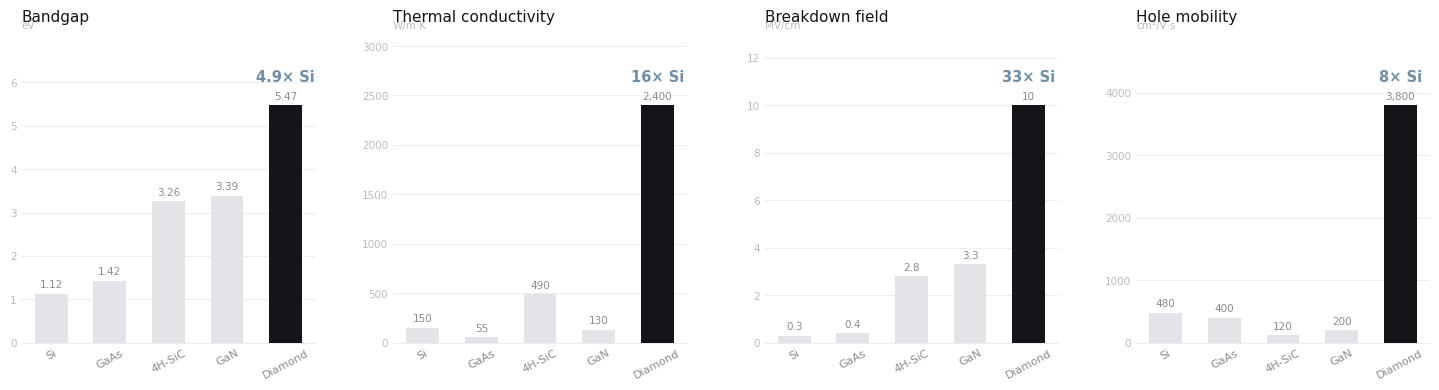
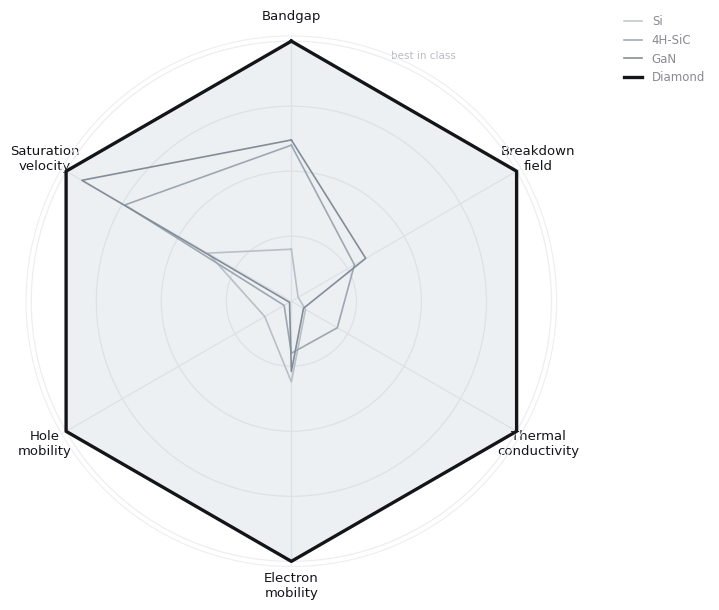

Reproduce these figures in Python, in order.
"""Regenerate research figures — Diamond Foundry register: ink, gray, one steel accent."""
import numpy as np
import matplotlib.pyplot as plt
import matplotlib as mpl

INK    = "#141519"   # diamond
OTHERS = "#e2e4e8"   # everyone else
STEEL  = "#6f8fa6"   # single accent (multiplier flags, fill)
LABEL  = "#8a8a90"
FAINT  = "#b8bcc2"
GRID   = "#edeef1"

mpl.rcParams.update({
    "font.family": ["Segoe UI", "DejaVu Sans"],
    "text.color": LABEL,
    "axes.edgecolor": GRID,
    "axes.labelcolor": LABEL,
    "xtick.color": LABEL,
    "ytick.color": FAINT,
    "axes.grid": True,
    "grid.color": GRID,
    "grid.linewidth": 0.8,
    "axes.axisbelow": True,
})

# ---------------- fig 1 : bar panels ----------------
mats = ["Si", "GaAs", "4H-SiC", "GaN", "Diamond"]
panels = [
    ("Bandgap", "eV",                 [1.12, 1.42, 3.26, 3.39, 5.47],  "4.9× Si"),
    ("Thermal conductivity", "W/m·K", [150, 55, 490, 130, 2400],  "16× Si"),
    ("Breakdown field", "MV/cm",      [0.3, 0.4, 2.8, 3.3, 10],        "33× Si"),
    ("Hole mobility", "cm²/V·s", [480, 400, 120, 200, 3800], "8× Si"),
]

fig, axes = plt.subplots(1, 4, figsize=(14.5, 4.0), dpi=200)
for ax, (title, unit, vals, mult) in zip(axes, panels):
    colors = [OTHERS] * 4 + [INK]
    bars = ax.bar(mats, vals, color=colors, width=0.56, zorder=3)
    ax.set_title(title, fontsize=11, color=INK, pad=16, loc="left", fontweight="medium")
    ax.text(0, 1.045, unit, transform=ax.transAxes, fontsize=7.5, color=FAINT, va="bottom")
    for s in ("top", "right", "left"):
        ax.spines[s].set_visible(False)
    ax.spines["bottom"].set_color(GRID)
    ax.tick_params(axis="x", labelrotation=28, labelsize=8, length=0)
    ax.tick_params(axis="y", labelsize=7.5, length=0)
    ax.grid(axis="x", visible=False)
    top = max(vals)
    ax.set_ylim(0, top * 1.26)
    for b, v in zip(bars, vals):
        ax.annotate(f"{v:,g}", (b.get_x() + b.get_width()/2, v), ha="center",
                    va="bottom", fontsize=7.5, color=LABEL, xytext=(0, 3),
                    textcoords="offset points")
    db = bars[-1]
    ax.annotate(mult, (db.get_x() + db.get_width()/2, top * 1.03),
                ha="center", va="bottom", fontsize=10.5, color=STEEL,
                fontweight="bold", xytext=(0, 10), textcoords="offset points")
fig.tight_layout(w_pad=3.0)
fig.savefig(r"C:\Users\Arjun\diamond-site\assets\fig1.png",
            facecolor="white", bbox_inches="tight")
plt.close(fig)

# ---------------- fig 2 : radar ----------------
labels = ["Bandgap", "Breakdown\nfield", "Thermal\nconductivity",
          "Electron\nmobility", "Hole\nmobility", "Saturation\nvelocity"]
data = {
    "Diamond": [1.00, 1.00, 1.00, 1.00, 1.00, 1.00],
    "GaN":     [0.62, 0.33, 0.054, 0.27, 0.008, 0.93],
    "4H-SiC":  [0.60, 0.28, 0.204, 0.20, 0.032, 0.74],
    "Si":      [0.20, 0.03, 0.063, 0.31, 0.118, 0.37],
}
grays = {"Si": "#c3c7cd", "4H-SiC": "#a6abb3", "GaN": "#878d96"}

N = len(labels)
angles = np.linspace(0, 2*np.pi, N, endpoint=False).tolist()
angles += angles[:1]

fig = plt.figure(figsize=(7.4, 6.2), dpi=200)
ax = fig.add_subplot(111, polar=True)
ax.set_theta_offset(np.pi / 2)
ax.set_theta_direction(-1)
ax.set_ylim(0, 1.02)
ax.set_yticks([0.25, 0.5, 0.75, 1.0])
ax.set_yticklabels(["", "", "", "best in class"], fontsize=7.5, color=FAINT)
ax.set_xticks(angles[:-1])
ax.set_xticklabels(labels, fontsize=9.5, color=INK)
ax.grid(color=GRID, linewidth=0.9)
ax.spines["polar"].set_color(GRID)
ax.set_facecolor("white")

for name in ["Si", "4H-SiC", "GaN"]:
    vals = data[name] + data[name][:1]
    ax.plot(angles, vals, color=grays[name], linewidth=1.2, zorder=3)

vals = data["Diamond"] + data["Diamond"][:1]
ax.plot(angles, vals, color=INK, linewidth=2.4, zorder=5)
ax.fill(angles, vals, color=STEEL, alpha=0.13, zorder=4)

ax.legend(["Si", "4H-SiC", "GaN", "Diamond"], loc="upper right",
          bbox_to_anchor=(1.30, 1.06), fontsize=8.5, frameon=False,
          labelcolor=LABEL, handlelength=1.6)
fig.tight_layout()
fig.savefig(r"C:\Users\Arjun\diamond-site\assets\fig3.png",
            facecolor="white", bbox_inches="tight")
plt.close(fig)
print("figures written")
